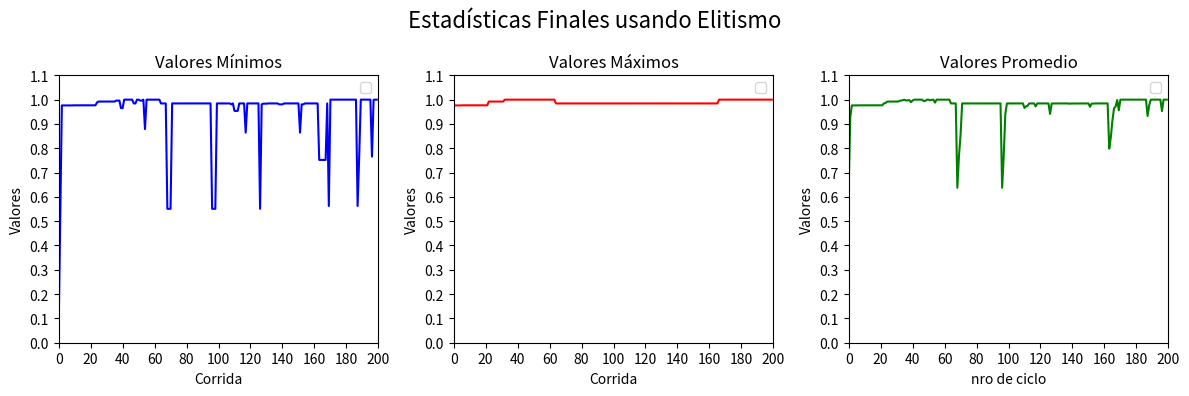

Write Python code to recreate this figure.
import random
import matplotlib
import matplotlib.pyplot as plt

#parametros
tam_poblacion = 10
genes = 30
prob_crossover = 0.75
prob_mutacion = 0.05
ciclos = 200  #20 o 100 o 200
tam_torneo = 2
porcentaje_elitismo = 20 #porciento
cant_elite = porcentaje_elitismo*tam_poblacion/100

#funciones soporte
def crear_poblacion(numeroDeGenomas, numeroDeIndividuos):
    cromosoma = list()
    cromosomas = list()
    for i in range(numeroDeIndividuos):
        for j in range(numeroDeGenomas):
            cromosoma.append(round(random.random()))
        cromosomas.append(cromosoma)
        cromosoma = list()
    return cromosomas

def bin_to_dec(cromosoma):
    length = len(cromosoma)
    numDec = 0
    for gen in cromosoma:
        numDec += gen*(2**(length - 1))
        length -= 1
    return numDec

def fun_obj(cromosoma):
    return (bin_to_dec(cromosoma)/(2**30 - 1))**2

def fitness(cromosoma, tot):
    return fun_obj(cromosoma)/tot

def calcular_total(cromosomas):
    tot = 0
    for cromosoma in cromosomas:
        tot += fun_obj(cromosoma)
    return tot

def ordenar(cromosomas):
    tot = calcular_total(cromosomas)
    for i in range(tam_poblacion):
        for j in range(i, tam_poblacion):
            if(fitness(cromosomas[i], tot) > fitness(cromosomas[j],tot)):
                aux = cromosomas[j]
                cromosomas[j] = cromosomas[i]
                cromosomas[i] = aux
    return cromosomas

#selecciones
def ruleta_segun_rango(cromosomas):
    cromosomas = ordenar(cromosomas)
    indicesDeLosPadres=list()
    totsum = 0
    for k in range(len(cromosomas)):
        totsum += k + 1
    for j in range(int(tam_poblacion/2)):
        indicesDeLosPadres.append([None, None])
        for i in range(2):
            totRuleta = 0
            flecha = random.random()*100
            index = 0
            condicion = True
            while(condicion):
                totRuleta += ((index + 1)/totsum)*100
                if(totRuleta >= flecha and indicesDeLosPadres[j][0] != index):
                    indicesDeLosPadres[j][i] = index
                    condicion = False
                elif(totRuleta >= flecha and indicesDeLosPadres[j][0] == index):
                    index = 0
                    flecha = random.random()*100
                    totRuleta = 0
                else:
                    index += 1
    return indicesDeLosPadres

def ruleta_normal(cromosomas):
    total = calcular_total(cromosomas)
    indicesDeLosPadres = list()
    for j in range(int(tam_poblacion/2)):
        indicesDeLosPadres.append([None, None])
        for i in range(2):
            totRuleta = 0
            flecha = random.random()*100
            index = 0
            condicion = True
            while(condicion):
                totRuleta += (fitness(cromosomas[index], total))*100
                if(totRuleta >= flecha and indicesDeLosPadres[j][0] != index):
                    indicesDeLosPadres[j][i] = index
                    condicion = False
                elif(totRuleta >= flecha and indicesDeLosPadres[j][0] == index):
                    flecha = random.random()*100
                    index=0
                    totRuleta=0
                else:
                    index += 1
    return indicesDeLosPadres

def seleccion_torneo(cromosomas):
    indices_de_padres = list()
    for j in range(int(tam_poblacion/2)):
        for i in range(2):
            padres = list()
            mejor_indice = 0
            mejor_fitness = 0
            for j in range(tam_torneo):
                indice_elegido = random.randint(0,9)        
                if (fitness(cromosomas[indice_elegido],calcular_total(cromosomas)) > mejor_fitness):
                    mejor_fitness = fitness(cromosomas[indice_elegido],calcular_total(cromosomas))
                    mejor_indice = indice_elegido
            padres.append(mejor_indice)
        indices_de_padres.append(padres)
    return indices_de_padres

#funcion para obtener padres
def obtenerpadres(indices, cromosomes, indiceDePareja): 
    padres = list()  
    for i in range(2):
        padres.append(cromosomes[indices[indiceDePareja][i-1]])
    return padres

#crossovers
def crossover_mitad_mitad(padres, poblacion):
    if(prob_crossover <= random.random()):
        cruce = random.randint(1, genes - 1)
        hijo1 = padres[0][:cruce]  + padres[1][cruce:]
        hijo2 = padres[1][:cruce] + padres[0][cruce:]
        poblacion.append(hijo1)
        poblacion.append(hijo2)
    else:
        poblacion.append(padres[0])
        poblacion.append(padres[1])

def crossover_mascara(padres, poblacion_siguiente):
    if(prob_crossover <= random.random()):
        for j in range(2):
            hijo = list()
            mascara = list()
            i = 0
            for i in range(genes):
                mascara.append(round(random.random()))
            i = 0
            for i in range(genes):
                if(mascara[i] == 1):
                    hijo.append(padres[0][i])
                else:
                    hijo.append(padres[1][i])
            poblacion_siguiente.append(hijo)
    else:
        poblacion_siguiente.append(padres[0])
        poblacion_siguiente.append(padres[1])

#mutaciones
def mutacion_indice_aleatorio(individuo):
    if (prob_mutacion >= random.random()):
        cruce = random.randint(1, genes - 1)
        individuo[cruce] = 1 - individuo[cruce]  # Cambiar de 0 a 1 o de 1 a 0 con probabilidad prob_mutacion
    return individuo

def mutacion_mascara(individuo):
    if (prob_mutacion >= random.random()):
        mascara = list()
        i = 0
        for i in range(genes):
            mascara.append(round(random.random()))
        i = 0
        for i in range(genes):
            if(mascara[i] == 1):
                individuo[i] = 1 - individuo[i]
    return individuo

def mutacion_mascara_probabilidad(individuo):
    if (prob_mutacion >= random.random()):
        mascara = list()
        i = 0
        for i in range(genes):
            mascara.append(random.random())
        i = 0
        for i in range(genes):
            flecha = random.random()
            if(mascara[i] <= flecha):
                individuo[i] = 1 - individuo[i]
    return individuo




def imprimir(minimos,maximos,promedios,poblacion, cromosomas_mayores):
    valor_maximo = 0
    cromosoma_maximo = None
    print("Ciclo       Valor minimo       Valor maximo       Valor promedio        Cromosoma Maximo  \n")
    for i in range(ciclos):
        print(maximos[i])
        if (valor_maximo < maximos[i]):
            valor_maximo = maximos[i]
            cromosoma_maximo = cromosomas_mayores[i]
    print("El cromosoma con el valor mas alto es:   ", cromosoma_maximo)


def crear_universo(metodo_seleccion, metodo_crossover, metodo_mutacion):
    ejex = list()
    valores_minimos = list()
    valores_maximos = list()
    valores_promedio = list()
    cromosomas_maximos = list()
    poblacion = crear_poblacion(genes, tam_poblacion)
    for j in range(ciclos):
        ejex.append(j)
        valor_promedio = 0
        valor_minimo = 1
        valor_maximo = 0
        tot_sum = 0
        poblacion2 = list()
        padrecitos = metodo_seleccion(poblacion)

        for k in range(int(tam_poblacion / 2)):
            metodo_crossover(obtenerpadres(padrecitos, poblacion, k), poblacion2)
        for p in range(tam_poblacion):
            poblacion2[p] = metodo_mutacion(poblacion2[p])

        poblacion2 = ordenar(poblacion2)
        valor_maximo = fun_obj(poblacion2[9])
        cromosomas_maximos.append(poblacion2[9])
        valor_minimo = fun_obj(poblacion2[0])
        for i in range(int(tam_poblacion)):
            tot_sum += fun_obj(poblacion2[i])
        promedio = tot_sum / tam_poblacion
        valores_minimos.append(valor_minimo)
        valores_maximos.append(valor_maximo)
        valores_promedio.append(promedio)
        poblacion = poblacion2


    numeros = int(ciclos/10)

    fig, axs = plt.subplots(1, 3, figsize=(12, 4))  # Reducimos el tamaño de la figura

    fig.suptitle('Estadísticas Finales sin Elitismo', fontsize=16)
    # Primer gráfico: Valores mínimos
    axs[0].plot(ejex, valores_minimos, 'b')
    axs[0].set_title('Valores Mínimos')
    axs[0].set_xlabel('Corrida')
    axs[0].set_ylabel('Valores')
    axs[0].set_xlim(0, ciclos - 1)
    axs[0].set_ylim(0, 1)
    axs[0].set_xticks(range(0, ciclos + 1, numeros))
    axs[0].set_yticks([i / 10 for i in range(0, 12)])
    axs[0].legend(loc='best')

    # Segundo gráfico: Valores máximos
    axs[1].plot(ejex, valores_maximos, 'r')
    axs[1].set_title('Valores Máximos')
    axs[1].set_xlabel('Corrida')
    axs[1].set_ylabel('Valores')
    axs[1].set_xlim(0, ciclos - 1)
    axs[1].set_ylim(0, 1)
    axs[1].set_xticks(range(0, ciclos + 1, numeros))
    axs[1].set_yticks([i / 10 for i in range(0, 12)])
    axs[1].legend(loc='best')

    # Tercer gráfico: Valores promedio
    axs[2].plot(ejex, valores_promedio, 'g')
    axs[2].set_title('Valores Promedios')
    axs[2].set_xlabel('Corrida')
    axs[2].set_ylabel('Valores')
    axs[2].set_xlim(0, ciclos - 1)
    axs[2].set_ylim(0, 1)
    axs[2].set_xticks(range(0, ciclos + 1, numeros))
    axs[2].set_yticks([i / 10 for i in range(0, 12)])
    axs[2].legend(loc='best')

    plt.tight_layout()
    plt.show()

    imprimir(valores_minimos, valores_maximos, valores_promedio, poblacion, cromosomas_maximos)

#funcion para crear un universo con especificos metodos de desarrollo y que hace uso del elitismo
def crear_universo_con_elitismo(metodo_seleccion, metodo_crossover, metodo_mutacion):
    ejex = list()
    valores_minimos = list()
    valores_maximos = list()
    valores_promedio = list()
    cromosomas_maximos = list()
    poblacion = crear_poblacion(genes, tam_poblacion)
    erroresprimero = 0
    erroressegundo = 0
    valor_maximo_anterior = 0
    cromosoma_maximo_anterior = [0, 0, 0, 0, 0, 0, 0, 0, 0, 0, 0, 0, 0, 0, 0, 0, 0, 0, 0, 0, 0, 0, 0, 0, 0, 0, 0, 0, 0, 0]
    for j in range(ciclos):
        ejex.append(j)
        valor_promedio = 0
        valor_minimo = 1
        valor_maximo = 0
        tot_sum = 0
        poblacion2 = list()
        poblacion = ordenar(poblacion)
        padrecitos = metodo_seleccion(poblacion)

        for k in range(int((tam_poblacion - cant_elite)/2)):
            metodo_crossover(obtenerpadres(padrecitos,poblacion,k), poblacion2)

        for p in range(int(tam_poblacion - cant_elite)):
            poblacion2[p] = metodo_mutacion(poblacion2[p])
        
        for i in range(int(cant_elite)):
            poblacion2.append(poblacion[int(tam_poblacion - cant_elite + i)])
        
        poblacion2 = ordenar(poblacion2)
        
        if(fun_obj(poblacion2[9]) < fun_obj(cromosoma_maximo_anterior)):
            poblacion2[9] = cromosoma_maximo_anterior
        else:
            cromosoma_maximo_anterior = poblacion2[9]
            
        cromosomas_maximos.append(poblacion2[9])
        valor_minimo = fun_obj(poblacion2[0])
        for i in range(int(tam_poblacion)):
            tot_sum += fun_obj(poblacion2[i])
        promedio = tot_sum/tam_poblacion
        valores_minimos.append(valor_minimo)
        valores_maximos.append(fun_obj(poblacion2[9]))
        valores_promedio.append(promedio)
        poblacion = poblacion2

    numeros = int(ciclos/10)

    fig, axs = plt.subplots(1, 3, figsize=(12, 4))  # Reducimos el tamaño de la figura
    fig.suptitle('Estadísticas Finales usando Elitismo', fontsize=16)

    # Primer gráfico: Valores mínimos
    axs[0].plot(ejex, valores_minimos, 'b')
    axs[0].set_title('Valores Mínimos')
    axs[0].set_xlabel('Corrida')
    axs[0].set_ylabel('Valores')
    axs[0].set_xlim(0, ciclos)
    axs[0].set_ylim(0, 1)
    axs[0].set_xticks(range(0, ciclos + 1, numeros))
    axs[0].set_yticks([i / 10 for i in range(0, 12)])
    axs[0].legend(loc='best')

    # Segundo gráfico: Valores máximos
    axs[1].plot(ejex, valores_maximos, 'r')
    axs[1].set_title('Valores Máximos')
    axs[1].set_xlabel('Corrida')
    axs[1].set_ylabel('Valores')
    axs[1].set_xlim(0, ciclos)
    axs[1].set_ylim(0, 1)
    axs[1].set_xticks(range(0, ciclos + 1, numeros))
    axs[1].set_yticks([i / 10 for i in range(0, 12)])
    axs[1].legend(loc='best')

    # Tercer gráfico: Valores promedio
    axs[2].plot(ejex, valores_promedio, 'g')
    axs[2].set_title('Valores Promedio')
    axs[2].set_xlabel('nro de ciclo')
    axs[2].set_ylabel('Valores')
    axs[2].set_xlim(0, ciclos)
    axs[2].set_ylim(0, 1)
    axs[2].set_xticks(range(0, ciclos + 1, numeros))
    axs[2].set_yticks([i / 10 for i in range(0, 12)])
    axs[2].legend(loc='best')

    plt.tight_layout()
    plt.show()

    imprimir(valores_minimos, valores_maximos, valores_promedio, poblacion, cromosomas_maximos )

crear_universo_con_elitismo(ruleta_segun_rango, crossover_mitad_mitad, mutacion_indice_aleatorio)
#crear_universo(ruleta_normal, crossover_mitad_mitad, mutacion_indice_aleatorio)
#crear_universo(seleccion_torneo, crossover_mascara, mutacion_mascara_probabilidad)
